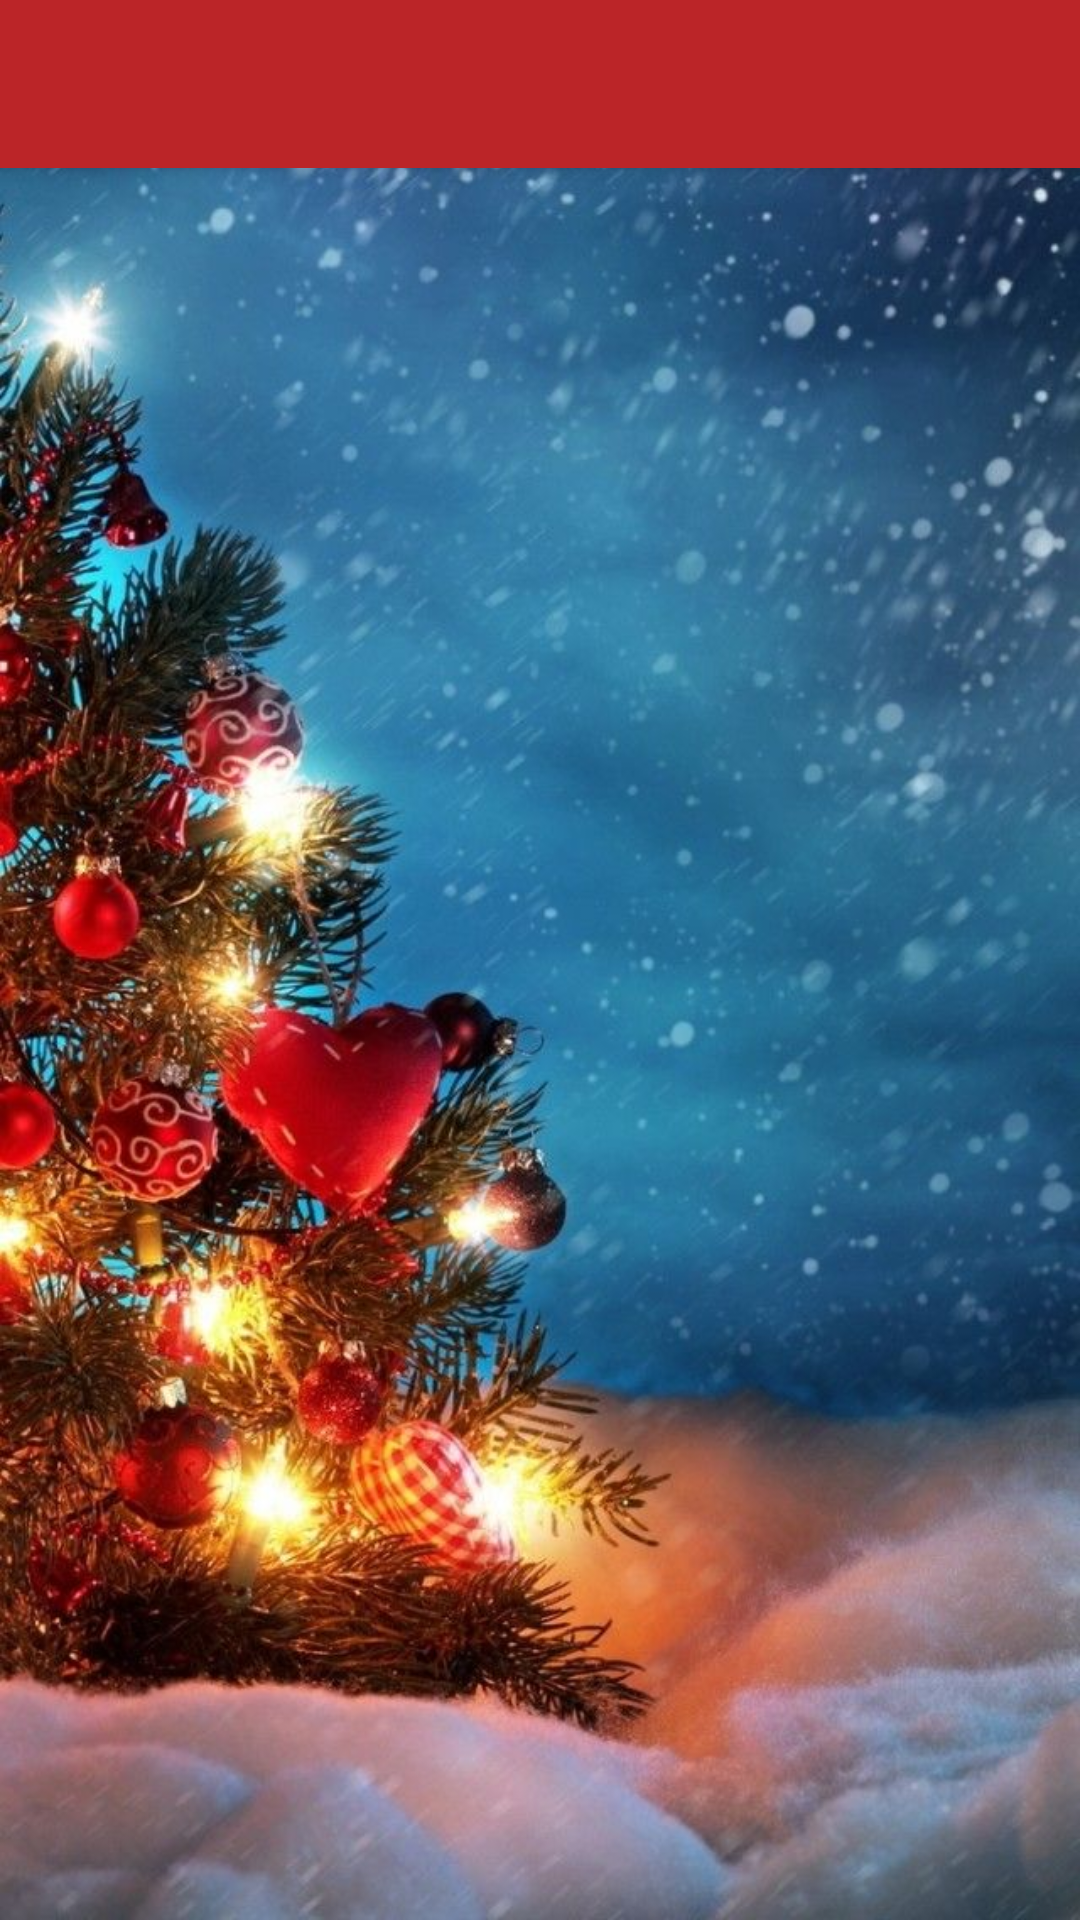

This screen was rendered from an Android layout file. Write that file and the resources it references.
<!-- AndroidManifest.xml: application theme Theme.NoActionBar -->
<!-- res/layout/activity_favorites.xml -->
<?xml version="1.0" encoding="utf-8"?>
<androidx.constraintlayout.widget.ConstraintLayout xmlns:android="http://schemas.android.com/apk/res/android"
    xmlns:app="http://schemas.android.com/apk/res-auto"
    xmlns:tools="http://schemas.android.com/tools"
    android:layout_width="match_parent"
    android:layout_height="match_parent"
    tools:context=".FavoritesActivity"
    android:background="@drawable/background">
    <androidx.appcompat.widget.Toolbar
        android:id="@+id/custom_toolbar"
        android:layout_width="match_parent"
        android:layout_height="?attr/actionBarSize"
        app:layout_constraintTop_toTopOf="parent"
        android:background="?attr/colorPrimary"
        android:elevation="4dp"
        android:theme="@style/ThemeOverlay.AppCompat.ActionBar"
        android:popupTheme="@style/ThemeOverlay.AppCompat.Light" />
    <androidx.recyclerview.widget.RecyclerView
        android:layout_width="409dp"
        android:id = "@+id/recycler_view"
        android:layout_height="729dp"
        app:layout_constraintBottom_toBottomOf="parent"
        app:layout_constraintEnd_toEndOf="parent"
        app:layout_constraintStart_toStartOf="parent"
        app:layout_constraintTop_toTopOf="parent" />

</androidx.constraintlayout.widget.ConstraintLayout>
<!-- resources referenced by this layout -->
<resources>
  <!-- drawable background: jpg bitmap (drawable-v24, 118769 bytes) -->
  <style name="Theme.NoActionBar" parent="Theme.Project1">
          <item name="windowActionBar">false</item>
          <item name="windowNoTitle">true</item>
          <item name="android:windowFullscreen">true</item>
      </style>
  <style name="Theme.Project1" parent="Theme.MaterialComponents.DayNight.DarkActionBar">
          
          <item name="colorPrimary">@color/christmas_firebrick</item>
          <item name="colorPrimaryVariant">@color/christmas_cinnabar</item>
          <item name="colorOnPrimary">@color/christmas_green</item>
          
          <item name="colorSecondary">@color/christmas_green</item>
          <item name="colorSecondaryVariant">@color/christmas_dark_spring_green</item>
          <item name="colorOnSecondary">@color/white</item>
          
          <item name="android:statusBarColor" tools:targetApi="l">?attr/colorPrimaryVariant</item>
          
      </style>
  <color name="christmas_firebrick">#BB2528</color>
  <color name="christmas_cinnabar">#EA4630</color>
  <color name="christmas_green">#FF165B33</color>
  <color name="christmas_dark_spring_green">#146B3A</color>
  <color name="white">#FFFFFFFF</color>
</resources>
